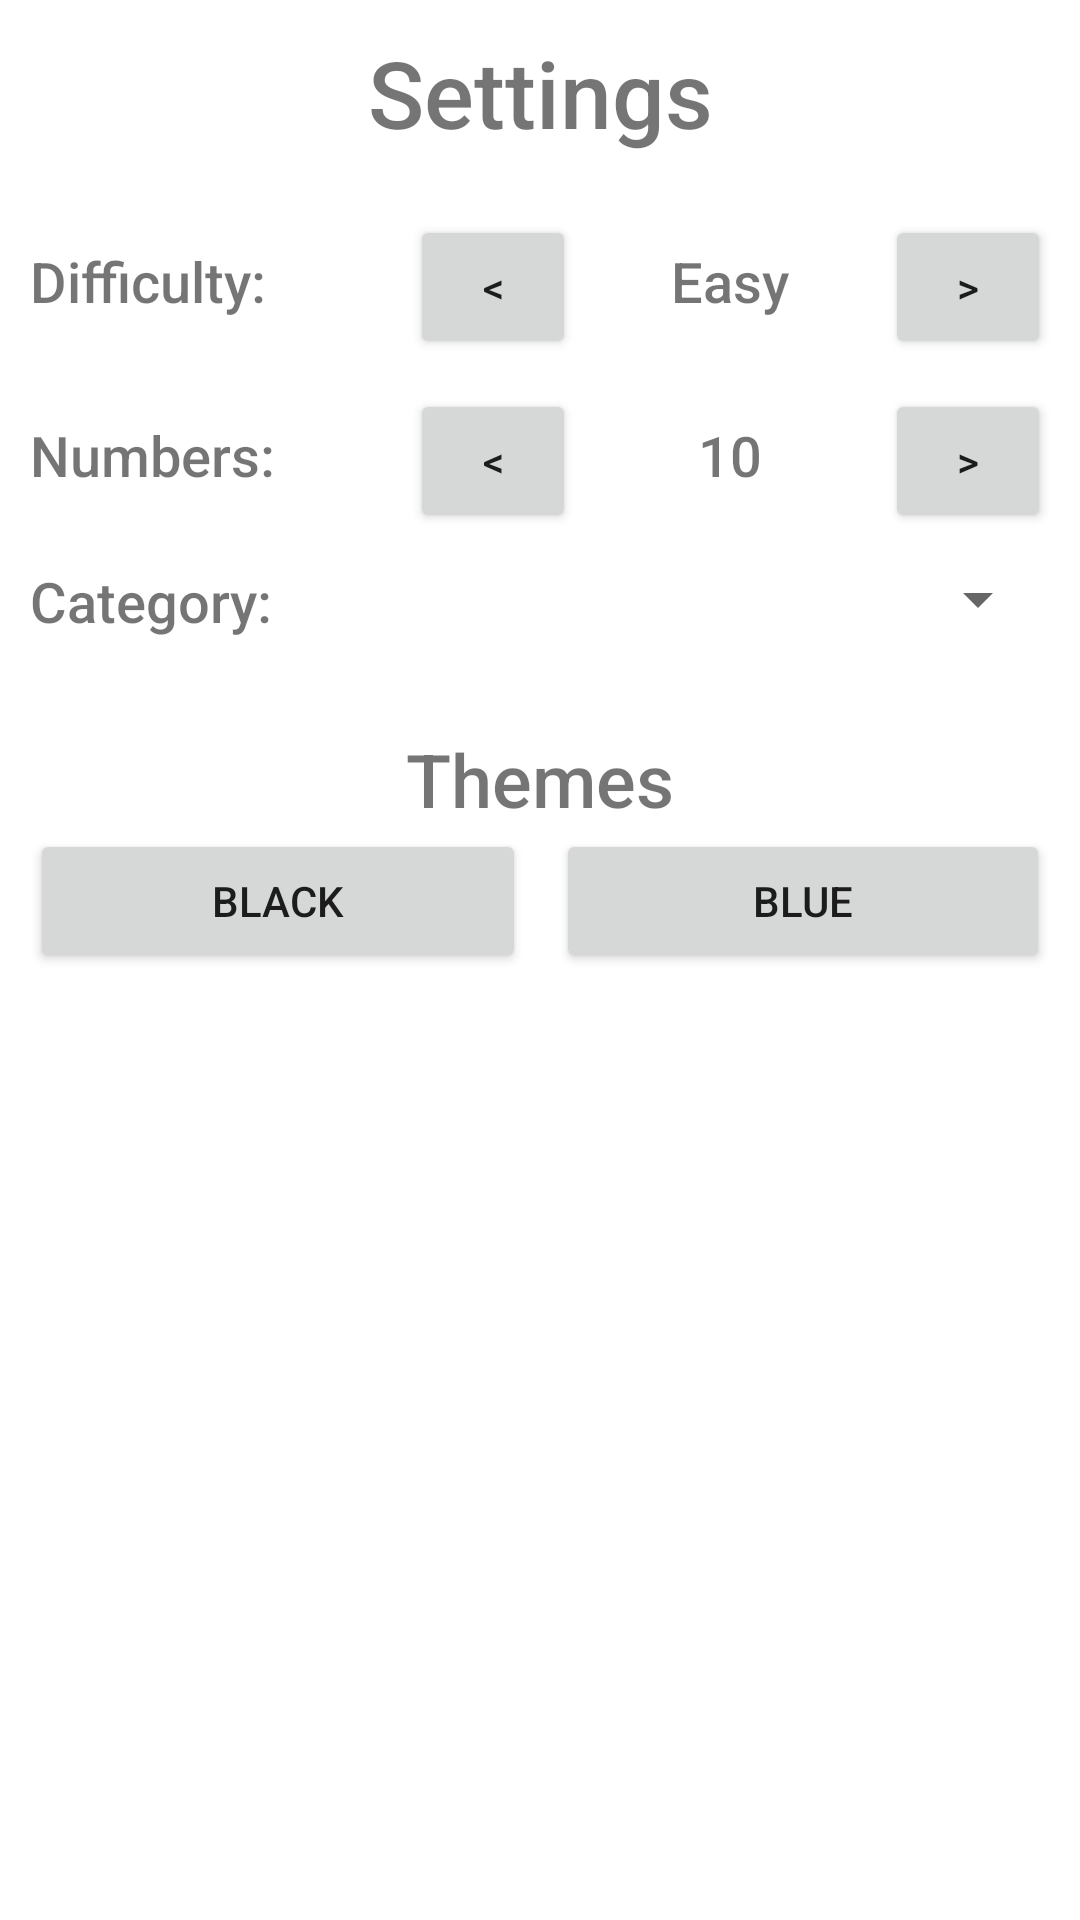

Android layout source for this screen:
<!-- AndroidManifest.xml: application theme Theme.KingsQuiz -->
<!-- res/layout/activity_setting.xml -->
<?xml version="1.0" encoding="utf-8"?>
<ScrollView xmlns:android="http://schemas.android.com/apk/res/android"
    xmlns:app="http://schemas.android.com/apk/res-auto"
    xmlns:tools="http://schemas.android.com/tools"
    android:layout_width="match_parent"
    android:layout_height="match_parent"
    tools:context=".SettingActivity">

    <LinearLayout
        android:layout_width="match_parent"
        android:layout_height="wrap_content"
        android:layout_marginStart="10dp"
        android:layout_marginTop="10dp"
        android:layout_marginEnd="10dp"
        android:orientation="vertical">

        <TextView
            android:layout_width="match_parent"
            android:layout_height="wrap_content"
            android:fontFamily="sans-serif-medium"
            android:text="@string/setting_name"
            android:textAlignment="center"

            android:textSize="15pt" />

        <LinearLayout
            android:layout_width="match_parent"
            android:layout_height="wrap_content"
            android:layout_marginTop="20dp"
            android:layout_marginBottom="10dp"
            android:orientation="horizontal">

            <TextView
                android:layout_width="match_parent"
                android:layout_height="wrap_content"
                android:layout_weight="0.9"
                android:fontFamily="sans-serif-medium"
                android:text="@string/difficulty"

                android:textSize="9pt" />
            <Button
                android:id="@+id/decreaseButton1"
                android:layout_width="match_parent"
                android:layout_height="wrap_content"
                android:layout_weight="1.2"

                android:text="@string/back" />

            <TextView
                android:id="@+id/difficulty"
                android:layout_width="match_parent"
                android:layout_height="wrap_content"
                android:layout_weight="1"
                android:fontFamily="sans-serif-medium"
                android:textAlignment="center"
                android:text="@string/easy"

                android:textSize="9pt" />

            <Button
                android:id="@+id/increaseButton1"
                android:layout_width="match_parent"
                android:layout_height="wrap_content"
                android:layout_weight="1.2"

                android:text="@string/forward" />

        </LinearLayout>

        <LinearLayout
            android:layout_width="match_parent"
            android:layout_height="wrap_content"
            android:layout_marginBottom="10dp"
            android:orientation="horizontal">

            <TextView
                android:layout_width="match_parent"
                android:layout_height="wrap_content"
                android:layout_weight=".9"
                android:fontFamily="sans-serif-medium"
                android:text="@string/numbers"

                android:textSize="9pt" />

            <Button
                android:id="@+id/decreaseButton2"
                android:layout_width="match_parent"
                android:layout_height="wrap_content"
                android:layout_weight="1.2"

                android:text="@string/back" />

            <TextView
                android:id="@+id/numbers"
                android:layout_width="match_parent"
                android:layout_height="wrap_content"
                android:layout_weight="1"
                android:fontFamily="sans-serif-medium"
                android:textAlignment="center"
                android:text="10"

                android:textSize="9pt" />

            <Button
                android:id="@+id/increaseButton2"
                android:layout_width="match_parent"
                android:layout_height="wrap_content"
                android:layout_weight="1.2"

                android:text="@string/forward" />

        </LinearLayout>

        <LinearLayout
            android:layout_width="match_parent"
            android:layout_height="wrap_content"
            android:layout_marginBottom="10dp"
            android:orientation="horizontal">

            <TextView
                android:layout_width="match_parent"
                android:layout_height="wrap_content"
                android:fontFamily="sans-serif-medium"
                android:layout_weight="1"
                android:text="@string/category"
                android:textSize="9pt" />
            <Spinner
                android:id="@+id/category_spinner"
                android:layout_width="match_parent"
                android:layout_height="wrap_content"
                android:spinnerMode="dropdown"
                android:layout_weight="0.6"/>

        </LinearLayout>

        <TextView
            android:layout_width="match_parent"
            android:layout_height="wrap_content"
            android:layout_marginTop="20dp"
            android:fontFamily="sans-serif-medium"
            android:textAlignment="center"
            android:text="@string/themes"
            android:textSize="12pt" />

    <LinearLayout
        android:layout_width="match_parent"
        android:layout_height="wrap_content"

        android:orientation="horizontal">

        <Button
            android:id="@+id/blackTheme"
            android:layout_width="match_parent"
            android:layout_height="wrap_content"
            android:layout_weight="1.2"
            android:layout_marginEnd="5dp"

            android:text="Black" />

        <Button
            android:id="@+id/blueTheme"
            android:layout_width="match_parent"
            android:layout_height="wrap_content"
            android:layout_weight="1.2"

            android:layout_marginStart="5dp"
            android:text="@string/blue" />

    </LinearLayout>

    </LinearLayout>

</ScrollView>
<!-- resources referenced by this layout -->
<resources>
  <string name="back">&lt;</string>
  <string name="blue">Blue</string>
  <string name="category">Category:</string>
  <string name="difficulty">Difficulty:</string>
  <string name="easy">Easy</string>
  <string name="forward">&gt;</string>
  <string name="numbers">Numbers:</string>
  <string name="setting_name">Settings</string>
  <string name="themes">Themes</string>
  <style name="Theme.KingsQuiz" parent="Theme.MaterialComponents.DayNight.DarkActionBar">
          
          <item name="colorPrimary">#2B2B2B</item>
          <item name="colorPrimaryVariant">#656565</item>
          <item name="colorOnPrimary">@color/white</item>
          
          <item name="colorSecondary">@color/teal_200</item>
          <item name="colorSecondaryVariant">@color/teal_700</item>
          <item name="colorOnSecondary">@color/black</item>
          
          <item name="android:statusBarColor">?attr/colorPrimaryVariant</item>
          
      </style>
  <!-- not gathered from this repository: default colours our renderer supplied (Android Studio template values) -->
  <color name="teal_200">#FF03DAC5</color>
  <color name="teal_700">#FF018786</color>
  <color name="black">#FF000000</color>
  <color name="white">#FFFFFFFF</color>
</resources>
